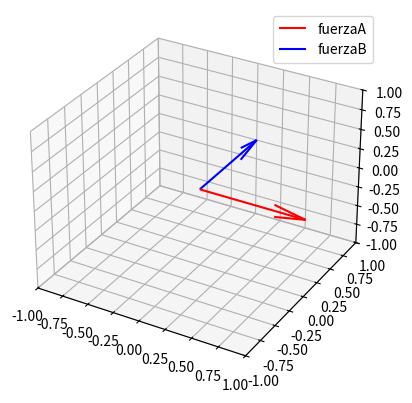
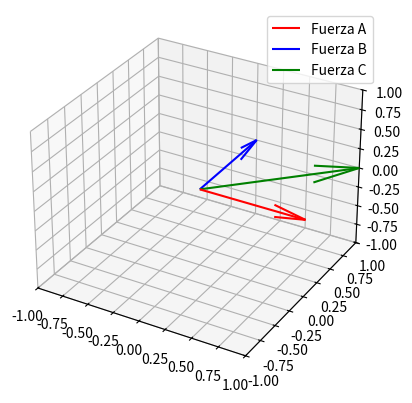

Source code (Python) for these figures, in order:
import numpy as np
import matplotlib.pyplot as plt


fuerzaA = np.array([1, 0, 0])
fuerzaB = np.array([0, 1, 0])
print("Fuerza A =", fuerzaA)
print("Fuerza B =", fuerzaB)

figura = plt.figure()

d3 = figura.add_subplot(projection="3d")

d3.set_xlim(-1, 1)
d3.set_ylim(-1, 1)
d3.set_zlim(-1, 1)

x, y, z = np.array([0, 0, 0])  # se define el punto de aplicación de la fuerza en el origen

u, v, w = fuerzaA  # breaking the force vector into individual components
d3.quiver(x, y, z, u, v, w, color="r", label="fuerzaA")

u, v, w = fuerzaB
d3.quiver(x, y, z, u, v, w, color="b", label="fuerzaB")

plt.legend()
plt.show()

fuerzaC = fuerzaA + fuerzaB # Numpy permite optimizar las operaciones de arreglos
print("fuerza C =", fuerzaC)

fig = plt.figure()

d3 = fig.add_subplot(projection="3d")

d3.set_xlim(-1, 1)
d3.set_ylim(-1, 1)
d3.set_zlim(-1, 1)

x, y, z = np.array([0, 0, 0])

u, v, w = fuerzaA
d3.quiver(x, y, z, u, v, w, color="r", label="Fuerza A")
u, v, w = fuerzaB
d3.quiver(x, y, z, u, v, w, color="b", label="Fuerza B")
u, v, w = fuerzaC
d3.quiver(x, y , z, u, v, w, color="g", label="Fuerza C")

plt.legend()
plt.show()

